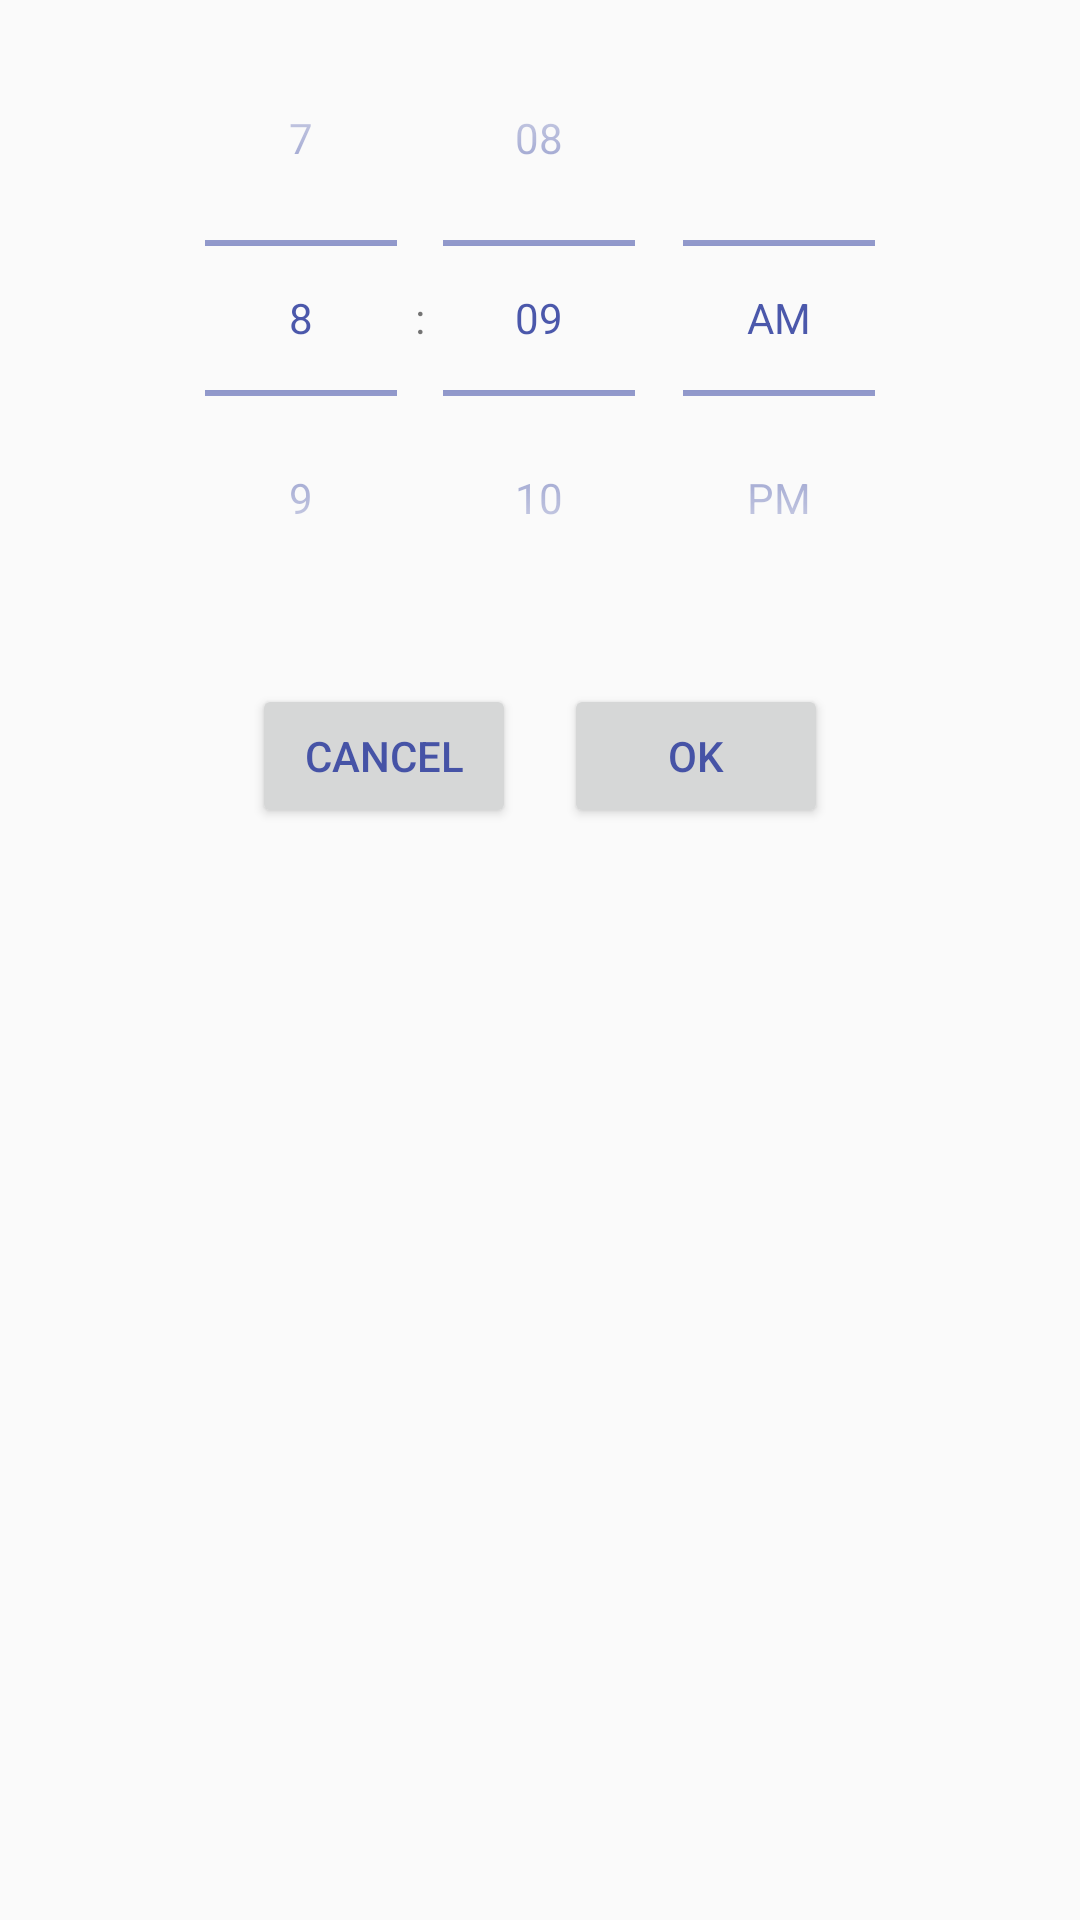

Write the Android layout XML for this screen, with the resource values it uses.
<!-- AndroidManifest.xml: application theme AppTheme -->
<!-- res/layout/dialog_timer.xml -->
<?xml version="1.0" encoding="utf-8"?>
<RelativeLayout xmlns:android="http://schemas.android.com/apk/res/android"
    android:orientation="vertical"
    android:layout_width="match_parent"
    android:layout_height="wrap_content"
    android:paddingBottom="16dp"
    >
    <TimePicker
        android:id="@+id/timer_picker"
        android:layout_width="wrap_content"
        android:layout_height="wrap_content"
        android:layout_centerHorizontal="true"
        android:timePickerMode="spinner"
        />
    <LinearLayout
        android:layout_width="match_parent"
        android:layout_height="wrap_content"
        android:layout_marginTop="16dp"
        android:gravity="center"
        android:layout_below="@+id/timer_picker"
        >
        <Button
            android:id="@+id/btn_cancel"
            android:layout_width="wrap_content"
            android:layout_height="wrap_content"
            android:layout_marginRight="16dp"
            android:text="Cancel"
            />
        <Button
            android:id="@+id/btn_ok"
            android:layout_width="wrap_content"
            android:layout_height="wrap_content"
            android:text="OK"
            />
    </LinearLayout>
</RelativeLayout>
<!-- resources referenced by this layout -->
<resources>
  <style name="AppTheme" parent="Theme.AppCompat.Light.NoActionBar">
          
          <item name="colorPrimary">@color/colorPrimary</item>
          <item name="colorPrimaryDark">@color/colorPrimaryDark</item>
          <item name="colorAccent">@color/colorAccent</item>
  
  
          
          <item name="colorControlActivated">@color/theme_color_green</item>
          
          <item name="colorSwitchThumbNormal">@color/colorAccent</item>
          
          <item name="android:colorForeground">@color/colorPrimaryDark</item>
      </style>
  <color name="colorPrimary">#3F51B5</color>
  <color name="colorPrimaryDark">#303F9F</color>
  <color name="colorAccent">#6f6f6f</color>
  <color name="theme_color_green">#65e217</color>
</resources>
